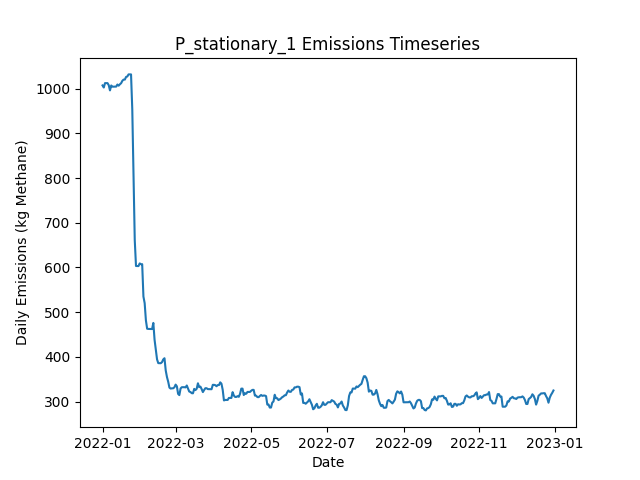

The data file committed next to this chart (first rows):
Date, Daily Emissions (Kg Methane), Daily Mitigable Emissions (Kg Methane), Daily Non-Mitigable Emissions (Kg Methan…, Daily Cost ($), Active Leaks, New Leaks, Leaks Repaired, Leaks Naturally Repaired, Leaks Tagged, Daily Repair Cost ($), Daily Natural Repair Cost ($), stationary Deployment Cost ($), stationary Sites flagged for Follow-Up, stationary Leaks tagged for repair, stationary Sites Visited, stationary Travel Time (Minutes), stationary Survey Time (Minutes), OGI_FU_persitehigh Deployment Cost ($), OGI_FU_persitehigh Sites flagged for Fol…, OGI_FU_persitehigh Leaks tagged for repa…, OGI_FU_persitehigh Sites Visited, OGI_FU_persitehigh Travel Time (Minutes), OGI_FU_persitehigh Survey Time (Minutes)
2022-01-01, 1007, 747.7, 259.4, 6030, 374, 376, 0, 1, 0.00000, 0.00000, 200, 6030, 0, , 10, 0, 0, 0.00000, , 0, 0, 0, 0
2022-01-02, 1002, 745, 257.4, 30, 372, 0, 0, 1, 0.00000, 0.00000, 200, 30, 0, , 10, 0, 0, 0.00000, , 0, 0, 0, 0
2022-01-03, 1012, 746.5, 265.7, 30, 374, 2, 0, 0, 0.00000, 0.00000, 0.00000, 30, 0, , 10, 0, 0, 0.00000, , 0, 0, 0, 0
2022-01-04, 1012, 746.5, 265.7, 30, 374, 0, 0, 0, 0.00000, 0.00000, 0.00000, 30, 0, , 10, 0, 0, 0.00000, , 0, 0, 0, 0
2022-01-05, 1012, 746.5, 265.7, 30, 374, 0, 0, 0, 0.00000, 0.00000, 0.00000, 30, 0, , 10, 0, 0, 0.00000, , 0, 0, 0, 0
2022-01-06, 1008, 743.9, 263.7, 30, 372, 0, 0, 1, 0.00000, 0.00000, 200, 30, 0, , 10, 0, 0, 0.00000, , 0, 0, 0, 0
2022-01-07, 996, 741.2, 254.8, 30, 369, 0, 0, 1, 0.00000, 0.00000, 200, 30, 0, , 10, 0, 0, 0.00000, , 0, 0, 0, 0
2022-01-08, 1007, 752.1, 254.8, 30, 371, 2, 0, 0, 0.00000, 0.00000, 0.00000, 30, 0, , 10, 0, 0, 0.00000, , 0, 0, 0, 0
2022-01-09, 1004, 749.4, 254.8, 30, 370, 0, 0, 1, 0.00000, 0.00000, 200, 30, 0, , 10, 0, 0, 0.00000, , 0, 0, 0, 0
2022-01-10, 1004, 749.4, 254.8, 5542, 370, 0, 0, 0, 30, 0.00000, 0.00000, 30, 10, , 10, 0, 0, 5512, , 30, 3, 120, 360
2022-01-11, 1004, 749.4, 254.8, 5542, 370, 0, 0, 0, 44, 0.00000, 0.00000, 30, 0, , 10, 0, 0, 5512, , 44, 3, 120, 360
2022-01-12, 1004, 749.7, 254.8, 5542, 371, 1, 0, 0, 48, 0.00000, 0.00000, 30, 0, , 10, 0, 0, 5512, , 48, 3, 120, 360
2022-01-13, 1009, 754.4, 254.8, 2786, 373, 2, 0, 0, 18, 0.00000, 0.00000, 30, 0, , 10, 0, 0, 2756, , 18, 1, 30, 120
2022-01-14, 1006, 751.7, 254.8, 30, 372, 0, 0, 1, 0.00000, 0.00000, 200, 30, 0, , 10, 0, 0, 0.00000, , 0, 0, 0, 0
2022-01-15, 1010, 754.4, 255.2, 30, 374, 2, 0, 0, 0.00000, 0.00000, 0.00000, 30, 0, , 10, 0, 0, 0.00000, , 0, 0, 0, 0
2022-01-16, 1012, 756.8, 255.2, 30, 374, 1, 0, 1, 0.00000, 0.00000, 200, 30, 0, , 10, 0, 0, 0.00000, , 0, 0, 0, 0
2022-01-17, 1017, 762.2, 255.2, 30, 376, 2, 0, 0, 0.00000, 0.00000, 0.00000, 30, 0, , 10, 0, 0, 0.00000, , 0, 0, 0, 0
2022-01-18, 1020, 764.9, 255.2, 30, 377, 1, 0, 0, 0.00000, 0.00000, 0.00000, 30, 0, , 10, 0, 0, 0.00000, , 0, 0, 0, 0
2022-01-19, 1020, 764.9, 255.2, 5542, 377, 0, 0, 0, 54, 0.00000, 0.00000, 30, 10, , 10, 0, 0, 5512, , 54, 3, 120, 360
2022-01-20, 1026, 770.9, 255.2, 5542, 378, 1, 0, 0, 20, 0.00000, 0.00000, 30, 0, , 10, 0, 0, 5512, , 20, 3, 120, 360
2022-01-21, 1027, 772.5, 254.5, 5542, 377, 1, 0, 0, 39, 0.00000, 0.00000, 30, 0, , 10, 0, 0, 5512, , 39, 3, 120, 360
2022-01-22, 1032, 777.2, 254.5, 2786, 379, 2, 0, 0, 17, 0.00000, 0.00000, 30, 0, , 10, 0, 0, 2756, , 17, 1, 30, 120
2022-01-23, 1032, 777.2, 254.5, 30, 379, 0, 0, 0, 0.00000, 0.00000, 0.00000, 30, 0, , 10, 0, 0, 0.00000, , 0, 0, 0, 0
2022-01-24, 1032, 777.2, 254.5, 30, 379, 0, 0, 0, 0.00000, 0.00000, 0.00000, 30, 0, , 10, 0, 0, 0.00000, , 0, 0, 0, 0
2022-01-25, 953.7, 699.2, 254.5, 5030, 353, 0, 25, 1, 0.00000, 5000, 200, 30, 0, , 10, 0, 0, 0.00000, , 0, 0, 0, 0
2022-01-26, 802.7, 547.7, 255, 8630, 310, 1, 43, 1, 0.00000, 8600, 200, 30, 0, , 10, 0, 0, 0.00000, , 0, 0, 0, 0
2022-01-27, 661.2, 406.2, 255, 7430, 272, 0, 37, 1, 0.00000, 7400, 200, 30, 0, , 10, 0, 0, 0.00000, , 0, 0, 0, 0
2022-01-28, 603.4, 348.4, 255, 8542, 257, 0, 15, 0, 20, 3000, 0.00000, 30, 10, , 10, 0, 0, 5512, , 20, 3, 120, 360
2022-01-29, 603.1, 348.1, 255, 5542, 256, 0, 0, 1, 30, 0.00000, 200, 30, 0, , 10, 0, 0, 5512, , 30, 3, 120, 360
2022-01-30, 603.1, 348.1, 255, 5542, 256, 0, 0, 0, 25, 0.00000, 0.00000, 30, 0, , 10, 0, 0, 5512, , 25, 3, 120, 360
2022-01-31, 609.2, 354.2, 255, 2786, 258, 2, 0, 0, 12, 0.00000, 0.00000, 30, 0, , 10, 0, 0, 2756, , 12, 1, 30, 120
2022-02-01, 607.2, 354.2, 253, 30, 257, 0, 0, 0, 0.00000, 0.00000, 0.00000, 30, 0, , 10, 0, 0, 0.00000, , 0, 0, 0, 0
2022-02-02, 607.4, 354.4, 253, 30, 258, 1, 0, 0, 0.00000, 0.00000, 0.00000, 30, 0, , 10, 0, 0, 0.00000, , 0, 0, 0, 0
2022-02-03, 535, 282, 253, 4430, 237, 1, 22, 0, 0.00000, 4400, 0.00000, 30, 0, , 10, 0, 0, 0.00000, , 0, 0, 0, 0
2022-02-04, 520.3, 267.2, 253, 1230, 230, 1, 6, 2, 0.00000, 1200, 400, 30, 0, , 10, 0, 0, 0.00000, , 0, 0, 0, 0
2022-02-05, 481.9, 230.8, 251, 2430, 217, 0, 12, 0, 0.00000, 2400, 0.00000, 30, 0, , 10, 0, 0, 0.00000, , 0, 0, 0, 0
2022-02-06, 463.1, 210, 253, 7742, 207, 2, 11, 1, 26, 2200, 200, 30, 10, , 10, 0, 0, 5512, , 26, 3, 120, 360
2022-02-07, 462.6, 210, 252.6, 5542, 206, 0, 0, 0, 17, 0.00000, 0.00000, 30, 0, , 10, 0, 0, 5512, , 17, 3, 120, 360
2022-02-08, 462.6, 210, 252.6, 5542, 206, 0, 0, 0, 21, 0.00000, 0.00000, 30, 0, , 10, 0, 0, 5512, , 21, 3, 120, 360
2022-02-09, 462.4, 209.8, 252.6, 2786, 205, 0, 0, 1, 9, 0.00000, 200, 30, 0, , 10, 0, 0, 2756, , 9, 1, 30, 120
2022-02-10, 462.4, 209.8, 252.6, 30, 205, 0, 0, 0, 0.00000, 0.00000, 0.00000, 30, 0, , 10, 0, 0, 0.00000, , 0, 0, 0, 0
2022-02-11, 476, 223.4, 252.6, 30, 208, 3, 0, 0, 0.00000, 0.00000, 0.00000, 30, 0, , 10, 0, 0, 0.00000, , 0, 0, 0, 0
2022-02-12, 438.3, 185.7, 252.6, 2230, 197, 0, 11, 0, 0.00000, 2200, 0.00000, 30, 0, , 10, 0, 0, 0.00000, , 0, 0, 0, 0
2022-02-13, 417, 164.5, 252.6, 3030, 186, 4, 15, 0, 0.00000, 3000, 0.00000, 30, 0, , 10, 0, 0, 0.00000, , 0, 0, 0, 0
2022-02-14, 394.5, 141.9, 252.6, 2630, 174, 1, 13, 0, 0.00000, 2600, 0.00000, 30, 0, , 10, 0, 0, 0.00000, , 0, 0, 0, 0
2022-02-15, 386.2, 131.8, 254.3, 6342, 172, 3, 4, 0, 15, 800, 0.00000, 30, 10, , 10, 0, 0, 5512, , 15, 3, 120, 360
2022-02-16, 385.9, 131.6, 254.3, 5542, 171, 0, 0, 1, 19, 0.00000, 200, 30, 0, , 10, 0, 0, 5512, , 19, 3, 120, 360
2022-02-17, 385.9, 131.6, 254.3, 5542, 171, 0, 0, 0, 12, 0.00000, 0.00000, 30, 0, , 10, 0, 0, 5512, , 12, 3, 120, 360
2022-02-18, 388.4, 134.1, 254.3, 2786, 171, 1, 0, 1, 5, 0.00000, 200, 30, 0, , 10, 0, 0, 2756, , 5, 1, 30, 120
2022-02-19, 394.4, 140.1, 254.3, 30, 172, 1, 0, 0, 0.00000, 0.00000, 0.00000, 30, 0, , 10, 0, 0, 0.00000, , 0, 0, 0, 0
2022-02-20, 397.1, 142.8, 254.3, 30, 173, 1, 0, 0, 0.00000, 0.00000, 0.00000, 30, 0, , 10, 0, 0, 0.00000, , 0, 0, 0, 0
2022-02-21, 369.8, 113.5, 256.3, 2430, 161, 1, 12, 1, 0.00000, 2400, 200, 30, 0, , 10, 0, 0, 0.00000, , 0, 0, 0, 0
2022-02-22, 355.1, 98.76, 256.3, 1630, 153, 0, 8, 0, 0.00000, 1600, 0.00000, 30, 0, , 10, 0, 0, 0.00000, , 0, 0, 0, 0
2022-02-23, 344.6, 88.26, 256.3, 1630, 146, 1, 8, 0, 0.00000, 1600, 0.00000, 30, 0, , 10, 0, 0, 0.00000, , 0, 0, 0, 0
2022-02-24, 331.4, 75.08, 256.3, 6342, 142, 0, 4, 0, 15, 800, 0.00000, 30, 10, , 10, 0, 0, 5512, , 15, 3, 120, 360
2022-02-25, 329.2, 75.3, 253.9, 5542, 141, 1, 0, 0, 8, 0.00000, 0.00000, 30, 0, , 10, 0, 0, 5512, , 8, 3, 120, 360
2022-02-26, 329.8, 75.53, 254.3, 5542, 143, 2, 0, 0, 10, 0.00000, 0.00000, 30, 0, , 10, 0, 0, 5512, , 10, 3, 120, 360
2022-02-27, 329.8, 75.53, 254.3, 2786, 143, 0, 0, 0, 5, 0.00000, 0.00000, 30, 0, , 10, 0, 0, 2756, , 5, 1, 30, 120
2022-02-28, 332.1, 77.76, 254.3, 30, 146, 4, 0, 1, 0.00000, 0.00000, 200, 30, 0, , 10, 0, 0, 0.00000, , 0, 0, 0, 0
2022-03-01, 338.1, 83.79, 254.3, 30, 147, 1, 0, 0, 0.00000, 0.00000, 0.00000, 30, 0, , 10, 0, 0, 0.00000, , 0, 0, 0, 0
... 305 more rows
